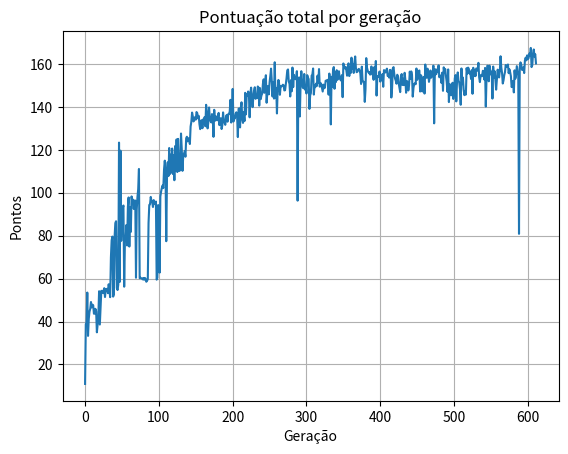
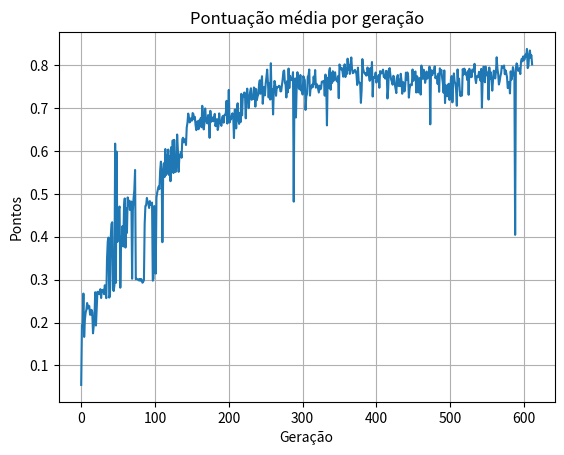
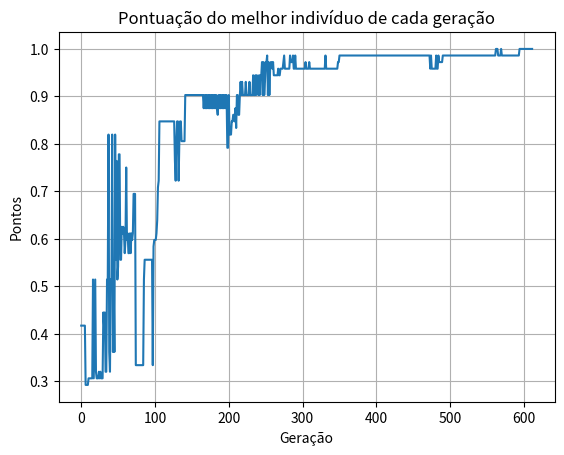
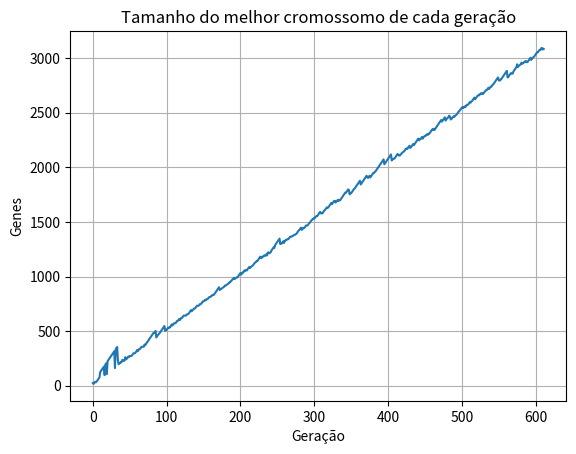

Here is the Python script that generated these plots, in order:
import numpy as np;
import matplotlib.pyplot as plt

score_total = [10.944453, 38.694443, 39.777798, 53.500072, 33.31945, 41.26392, 44.611153, 45.93058, 49.097263, 46.569466, 47.861145, 47.638924, 43.652782, 43.666668, 45.930576, 44.805576, 34.98608, 38.527763, 42.819447, 54.12506, 38.611137, 46.236145, 54.3473, 53.500088, 54.375103, 53.2362, 55.541775, 51.43064, 55.069553, 54.34732, 55.291763, 53.222324, 57.36119, 54.388992, 51.361202, 69.86113, 77.83327, 79.56923, 51.597298, 52.611202, 79.4166, 85.90265, 86.73592, 55.611137, 54.68058, 57.12495, 123.361084, 58.486076, 119.61104, 77.58328, 90.527626, 92.79156, 94.05546, 56.23622, 77.25006, 78.87488, 84.98599, 75.44434, 93.43054, 97.81956, 74.93043, 93.36111, 81.7777, 98.2917, 95.66676, 96.81936, 92.444496, 96.3195, 96.375015, 60.40272, 92.263916, 98.04162, 101.73589, 111.08311, 60.16663, 60.41661, 60.194386, 60.055496, 59.652718, 60.277718, 59.472164, 60.305496, 59.95827, 58.541615, 59.02773, 59.736046, 85.916534, 94.361015, 94.59726, 98.0557, 96.08347, 95.6529, 93.37511, 96.58344, 94.75014, 94.958435, 95.9168, 59.513836, 60.430508, 94.27781, 84.86101, 62.7916, 98.26387, 100.55551, 102.20825, 103.38878, 102.19434, 110.84715, 114.95829, 110.76385, 77.43041, 107.055405, 114.19429, 107.77773, 120.84711, 108.72205, 117.76373, 109.45826, 120.5971, 108.73609, 117.54146, 105.83326, 121.736046, 110.0833, 124.86096, 109.65272, 125.097084, 112.65271, 110.1527, 113.36111, 127.59706, 120.513695, 110.20825, 116.91671, 118.22212, 119.37492, 116.77769, 125.38889, 126.09718, 123.93054, 124.90267, 125.51388, 122.708336, 130.86107, 133.08327, 137.34718, 135.6111, 133.22221, 134.1527, 135.23605, 134.04155, 137.5971, 137.11096, 134.6249, 135.84721, 131.94443, 129.6388, 133.55548, 133.8055, 130.06935, 134.18057, 132.12497, 135.27779, 130.986, 140.97217, 137.611, 129.98605, 132.72214, 139.73605, 134.99994, 133.45828, 132.74992, 136.65274, 135.01381, 126.05549, 138.63884, 133.51384, 135.52774, 135.48608, 133.7361, 135.40273, 137.20833, 131.49986, 133.72214, 134.76373, 129.69435, 131.50002, 137.43045, 133.5418, 132.56927, 131.63899, 135.5416, 136.2779, 133.111, 136.62509, 136.69441, 137.81943, 143.29152, 132.70818, 136.51378, 148.37502, 133.1665, 134.98595, 134.5832, 136.79147, 137.48592, 135.99983, 125.94446, 139.1387, 139.26385, 130.44455, 139.47209, 142.13884, 134.19461, 132.54181, 137.58324, 133.37512, 146.55556, 136.51398, 145.73608, 145.09715, 147.18048, 145.98607, 135.13895, 146.40273, 148.97215, 144.6111, 139.88892, 144.56958, 147.66666, 149.13882, 143.77774, 145.22223, 144.0557, 149.51384, 149.08327, 140.58331, 148.76384, 143.6112, 145.33333, 146.16661, 150.83344, 152.8472, 146.58339, 151.44446, 154.75003, 141.93051, 146.70818, 149.76366, 145.84708, 151.38904, 154.34727, 157.83325, 152.04156, 144.83339, 151.4443, 143.8749, 160.7917, 144.37498, 148.72215, 136.94426, 148.63892, 152.55556, 150.54158, 145.63884, 149.6111, 149.61102, 149.69447, 150.33308, 150.09703, 147.66647, 147.76385, 150.68054, 153.37492, 157.01375, 157.4444, 151.83307, 150.7498, 144.86105, 152.45833, 147.26389, 158.33333, 149.20827, 154.94435, 153.34717, 153.08328, 152.81938, 156.63885, 96.31941, 152.56938, 153.73601, 135.52773, 150.15259, 156.62488, 151.93057, 148.99998, 148.68054, 155.3333, 148.05554, 149.84724, 146.23615, 154.79166, 153.6805, 152.9444, 139.06932, 145.375, 146.45836, 154.58331, 155.06941, 157.88892, 145.73608, 150.0, 149.18056, 150.86105, 149.70834, 154.56941, 151.04169, 157.62502, 149.43056, 151.16663, 150.58334, 148.7917, 147.16669, 150.36115, 148.66667, 148.97223, 152.20828, 152.0, 152.47215, 152.62498, 145.69449, 155.5278, 151.26389, 131.84729, 154.0139, 149.26385, 157.12502, 158.55557, 148.44449, 156.11107, 151.61113, 157.0833, 152.63887, 154.1389, 156.59721, 153.31938, 152.66667, 152.24997, 154.80551, 144.52773, 160.22232, 158.83345, 157.93074, 158.63905, 157.13907, 154.54185, 158.48631, 160.29181, 154.36124, 158.44458, 155.778, 162.93073, 157.75018, 160.04185, 155.81964, 160.75018, 163.50017, 158.09738, 156.16684, 156.38904, 157.34738, 157.7085, 156.97237, 155.63905, 150.68071, 158.75017, 152.30573, 151.6251, 151.68073, 142.33342, 148.27788, 162.72246, 158.29182, 156.86128, 155.98622, 156.23628, 155.09738, 155.12512, 158.83345, 156.54182, 154.88899, 152.61127, 158.55571, 153.37514, 161.3752, 145.2779, 153.95851, 154.44458, 154.02795, 156.47237, 151.77795, 153.15291, 152.94458, 155.2779, 149.37514, 157.12521, 156.9446, 156.02795, 156.80574, 157.8335, 154.41682, 154.7918, 153.6391, 157.25017, 157.15294, 144.37509, 148.79175, 157.95853, 158.52792, 155.22238, 153.20845, 152.26404, 150.8057, 154.98627, 154.11127, 150.88902, 148.86113, 146.88896, 154.1529, 155.31956, 150.2362, 153.1252, 150.13905, 155.88907, 152.7085, 146.59735, 152.11122, 151.25012, 147.65292, 149.9585, 156.43073, 153.13904, 156.51404, 155.00012, 144.79178, 148.86122, 150.68076, 151.014, 150.5418, 157.88905, 152.58345, 154.18065, 156.62518, 156.97234, 147.1668, 154.77792, 154.1668, 147.18068, 152.47235, 153.95847, 146.20845, 159.7363, 154.16676, 153.52795, 157.80566, 156.22244, 151.66681, 153.73624, 156.9446, 153.62518, 155.7502, 155.5418, 159.22244, 132.33336, 157.62508, 155.1944, 155.3194, 157.51382, 156.25, 159.34717, 153.7916, 154.5973, 154.51384, 151.12497, 155.9445, 147.48608, 158.4305, 155.95825, 157.65282, 154.30548, 151.69441, 147.08325, 157.45839, 142.25008, 150.43065, 150.38899, 145.4029, 150.34737, 151.25006, 143.70848, 146.43063, 153.34735, 154.80568, 142.5695, 151.86128, 156.05574, 152.31956, 151.37515, 148.22237, 140.98616, 157.91684, 150.59735, 153.66678, 147.97237, 145.47221, 147.38898, 145.75015, 158.05576, 155.5418, 158.30571, 157.65294, 155.56963, 156.09738, 153.014, 157.13904, 146.11122, 158.22235, 154.34737, 157.13913, 154.3196, 157.91687, 157.77797, 156.86127, 160.52795, 153.77798, 151.5556, 154.62523, 154.93074, 154.27791, 156.80566, 156.55571, 152.73627, 158.15292, 140.13904, 153.56956, 159.16682, 159.12514, 151.93073, 159.22234, 157.13908, 155.08348, 156.45844, 143.87509, 158.80571, 153.5557, 156.61124, 152.70848, 148.02786, 152.59732, 157.34738, 156.41678, 153.72237, 156.77791, 163.58347, 158.31956, 155.86125, 150.9029, 152.3472, 154.73611, 156.20845, 159.52794, 158.59734, 158.79181, 159.76407, 155.70848, 157.52791, 156.15292, 154.31964, 149.2224, 149.93071, 152.0973, 146.75008, 157.0279, 153.1529, 154.70847, 158.98627, 156.91685, 154.65294, 80.861115, 158.5415, 160.73627, 159.84737, 157.26405, 157.36127, 158.41676, 155.764, 161.6528, 162.94441, 161.68048, 163.99994, 162.22221, 162.75, 164.86111, 163.7639, 167.47224, 158.52771, 159.47217, 164.88884, 166.74991, 163.44443, 164.54166, 160.23604]
score_average = [0.054722264, 0.1934722, 0.19888899, 0.26750037, 0.16659725, 0.2063196, 0.22305577, 0.2296529, 0.24548632, 0.23284733, 0.23930572, 0.23819461, 0.21826391, 0.21833333, 0.22965288, 0.22402789, 0.1749304, 0.19263881, 0.21409723, 0.2706253, 0.19305569, 0.23118073, 0.2717365, 0.26750043, 0.2718755, 0.266181, 0.2777089, 0.2571532, 0.27534777, 0.2717366, 0.27645883, 0.2661116, 0.28680596, 0.27194497, 0.25680602, 0.34930566, 0.38916633, 0.39784613, 0.2579865, 0.263056, 0.397083, 0.42951325, 0.4336796, 0.2780557, 0.2734029, 0.28562474, 0.61680543, 0.29243037, 0.5980552, 0.38791642, 0.45263812, 0.4639578, 0.47027728, 0.2811811, 0.38625032, 0.3943744, 0.42492998, 0.3772217, 0.4671527, 0.48909777, 0.37465215, 0.46680555, 0.40888852, 0.4914585, 0.47833383, 0.4840968, 0.4622225, 0.4815975, 0.48187506, 0.3020136, 0.46131957, 0.4902081, 0.50867945, 0.5554155, 0.30083314, 0.30208305, 0.30097193, 0.30027747, 0.29826358, 0.3013886, 0.2973608, 0.30152747, 0.29979137, 0.29270807, 0.29513866, 0.29868022, 0.4295827, 0.47180507, 0.4729863, 0.4902785, 0.48041737, 0.4782645, 0.46687552, 0.48291722, 0.47375068, 0.47479218, 0.479584, 0.2975692, 0.30215254, 0.47138906, 0.42430505, 0.313958, 0.49131936, 0.5027776, 0.5110413, 0.5169439, 0.5109717, 0.55423576, 0.57479143, 0.55381924, 0.38715208, 0.535277, 0.5709714, 0.5388887, 0.60423553, 0.5436103, 0.58881867, 0.5472913, 0.6029855, 0.5436804, 0.5877073, 0.5291663, 0.60868025, 0.55041647, 0.62430483, 0.5482636, 0.6254854, 0.56326354, 0.5507635, 0.56680554, 0.6379853, 0.60256845, 0.55104125, 0.5845835, 0.5911106, 0.5968746, 0.5838884, 0.6269445, 0.6304859, 0.6196527, 0.6245134, 0.6275694, 0.61354166, 0.65430534, 0.66541636, 0.6867359, 0.6780555, 0.66611105, 0.6707635, 0.67618024, 0.67020774, 0.68798554, 0.6855548, 0.6731245, 0.67923605, 0.65972215, 0.64819396, 0.6677774, 0.6690275, 0.65034676, 0.67090285, 0.66062486, 0.6763889, 0.65492994, 0.70486087, 0.688055, 0.64993024, 0.6636107, 0.6986803, 0.6749997, 0.6672914, 0.66374964, 0.6832637, 0.67506903, 0.63027745, 0.6931942, 0.6675692, 0.6776387, 0.6774304, 0.6686805, 0.67701364, 0.68604165, 0.6574993, 0.6686107, 0.67381865, 0.6484718, 0.6575001, 0.68715227, 0.667709, 0.6628464, 0.65819496, 0.67770797, 0.68138945, 0.66555494, 0.68312544, 0.68347204, 0.68909717, 0.7164576, 0.6635409, 0.6825689, 0.74187505, 0.6658325, 0.67492974, 0.67291605, 0.68395734, 0.6874296, 0.6799992, 0.6297223, 0.6956935, 0.6963193, 0.65222275, 0.69736046, 0.7106942, 0.67097306, 0.66270906, 0.68791616, 0.6668756, 0.7327778, 0.68256986, 0.72868043, 0.72548574, 0.7359024, 0.72993034, 0.6756947, 0.73201364, 0.74486077, 0.7230555, 0.6994446, 0.7228479, 0.7383333, 0.7456941, 0.7188887, 0.7261112, 0.7202785, 0.7475692, 0.74541634, 0.70291656, 0.7438192, 0.718056, 0.7266666, 0.73083305, 0.7541672, 0.764236, 0.73291695, 0.7572223, 0.7737501, 0.70965254, 0.7335409, 0.7488183, 0.7292354, 0.7569452, 0.7717364, 0.7891663, 0.76020783, 0.7241669, 0.7572215, 0.7193745, 0.80395854, 0.72187495, 0.74361074, 0.6847213, 0.7431946, 0.7627778, 0.7527079, 0.7281942, 0.7480555, 0.7480551, 0.7484724, 0.7516654, 0.7504852, 0.7383324, 0.7388193, 0.7534027, 0.7668746, 0.78506875, 0.78722197, 0.75916535, 0.753749, 0.7243053, 0.76229167, 0.7363194, 0.7916666, 0.74604136, 0.77472174, 0.76673585, 0.7654164, 0.7640969, 0.7831943, 0.48159707, 0.7628469, 0.76868004, 0.67763865, 0.75076294, 0.7831244, 0.75965285, 0.74499995, 0.7434027, 0.77666646, 0.7402777, 0.7492362, 0.7311807, 0.77395827, 0.76840246, 0.764722, 0.6953466, 0.726875, 0.7322918, 0.77291656, 0.77534705, 0.78944457, 0.72868043, 0.75, 0.7459028, 0.75430524, 0.7485417, 0.77284706, 0.75520843, 0.7881251, 0.7471528, 0.75583315, 0.7529167, 0.74395853, 0.7358334, 0.7518057, 0.74333334, 0.7448611, 0.7610414, 0.76, 0.76236075, 0.76312494, 0.7284725, 0.77763903, 0.7563194, 0.65923643, 0.7700695, 0.7463193, 0.7856251, 0.79277784, 0.7422224, 0.78055537, 0.7580556, 0.7854165, 0.7631943, 0.7706945, 0.78298604, 0.7665969, 0.7633334, 0.76124984, 0.7740276, 0.7226386, 0.8011116, 0.7941673, 0.7896537, 0.79319525, 0.7856953, 0.77270925, 0.7924316, 0.8014591, 0.7718062, 0.7922229, 0.77889, 0.81465364, 0.7887509, 0.8002093, 0.7790982, 0.80375093, 0.8175008, 0.79048693, 0.7808342, 0.78194517, 0.7867369, 0.7885425, 0.7848618, 0.77819526, 0.75340354, 0.7937508, 0.7615286, 0.75812554, 0.7584036, 0.7116671, 0.7413894, 0.8136123, 0.79145914, 0.7843064, 0.7799311, 0.7811814, 0.7754869, 0.7756256, 0.7941673, 0.7827091, 0.77444494, 0.76305634, 0.79277855, 0.7668757, 0.806876, 0.72638947, 0.76979256, 0.7722229, 0.77013975, 0.7823618, 0.7588898, 0.76576453, 0.7647229, 0.7763895, 0.7468757, 0.78562605, 0.784723, 0.78013974, 0.7840287, 0.78916746, 0.7720841, 0.773959, 0.7681955, 0.7862508, 0.7857647, 0.7218754, 0.7439587, 0.78979266, 0.7926396, 0.7761119, 0.76604223, 0.7613202, 0.7540285, 0.7749313, 0.77055633, 0.75444514, 0.7443057, 0.7344448, 0.77076447, 0.7765978, 0.751181, 0.765626, 0.7506953, 0.77944535, 0.7635425, 0.73298675, 0.7605561, 0.7562506, 0.7382646, 0.74979246, 0.7821536, 0.7656952, 0.7825702, 0.77500063, 0.7239589, 0.7443061, 0.7534038, 0.75507003, 0.752709, 0.7894453, 0.7629173, 0.7709032, 0.78312594, 0.7848617, 0.73583394, 0.7738896, 0.77083397, 0.7359034, 0.76236176, 0.7697923, 0.73104227, 0.7986815, 0.7708338, 0.76763976, 0.78902835, 0.7811122, 0.75833404, 0.76868117, 0.784723, 0.7681259, 0.778751, 0.77770895, 0.79611224, 0.6616668, 0.7881254, 0.775972, 0.77659696, 0.7875691, 0.78125, 0.7967358, 0.768958, 0.77298653, 0.7725692, 0.75562483, 0.7797225, 0.7374304, 0.79215246, 0.77979124, 0.7882641, 0.7715274, 0.7584721, 0.73541623, 0.78729194, 0.71125036, 0.7521532, 0.75194496, 0.7270145, 0.7517368, 0.7562503, 0.7185424, 0.7321532, 0.76673675, 0.7740284, 0.71284753, 0.75930643, 0.7802787, 0.7615978, 0.75687575, 0.7411118, 0.7049308, 0.7895842, 0.7529867, 0.7683339, 0.73986185, 0.7273611, 0.7369449, 0.72875077, 0.7902788, 0.77770895, 0.7915285, 0.7882647, 0.7778481, 0.7804869, 0.76507, 0.7856952, 0.73055613, 0.79111177, 0.77173686, 0.7856957, 0.771598, 0.78958434, 0.7888898, 0.78430635, 0.8026398, 0.7688899, 0.757778, 0.7731261, 0.7746537, 0.77138954, 0.7840283, 0.78277856, 0.76368135, 0.79076463, 0.7006952, 0.76784784, 0.7958341, 0.7956257, 0.7596536, 0.7961117, 0.78569543, 0.7754174, 0.7822922, 0.71937543, 0.7940285, 0.76777846, 0.7830562, 0.7635424, 0.7401393, 0.7629866, 0.7867369, 0.78208387, 0.76861185, 0.78388953, 0.81791735, 0.79159784, 0.77930623, 0.75451446, 0.761736, 0.77368057, 0.7810423, 0.79763967, 0.7929867, 0.793959, 0.7988203, 0.7785424, 0.78763956, 0.78076464, 0.7715982, 0.746112, 0.7496536, 0.76048654, 0.7337504, 0.78513944, 0.7657645, 0.77354234, 0.79493135, 0.7845843, 0.7732647, 0.40430558, 0.7927075, 0.8036813, 0.79923683, 0.78632027, 0.78680634, 0.7920838, 0.77882004, 0.808264, 0.81472206, 0.8084024, 0.8199997, 0.8111111, 0.81375, 0.8243056, 0.8188195, 0.8373612, 0.79263854, 0.79736084, 0.8244442, 0.83374953, 0.8172221, 0.8227083, 0.8011802]
score_top1 = [0.41666666, 0.41666666, 0.41666666, 0.41666666, 0.41666666, 0.41666666, 0.29166666, 0.29166666, 0.29166666, 0.29166666, 0.30555555, 0.30555555, 0.30555555, 0.30555555, 0.30555555, 0.30555555, 0.5138889, 0.30555555, 0.41666666, 0.5138889, 0.31944445, 0.30555555, 0.30555555, 0.30555555, 0.31944445, 0.30555555, 0.31944445, 0.30555555, 0.30555555, 0.30555555, 0.44444445, 0.41666666, 0.44444445, 0.31944445, 0.31944445, 0.5138889, 0.5138889, 0.8194444, 0.3611111, 0.31944445, 0.5138889, 0.5138889, 0.8194444, 0.3611111, 0.5138889, 0.3611111, 0.8194444, 0.5555556, 0.7638889, 0.5138889, 0.5416667, 0.7777778, 0.7777778, 0.5555556, 0.5555556, 0.625, 0.6111111, 0.625, 0.6111111, 0.5694444, 0.5972222, 0.75, 0.5972222, 0.6111111, 0.5694444, 0.5694444, 0.6111111, 0.5694444, 0.6111111, 0.5972222, 0.6111111, 0.6944444, 0.6944444, 0.6944444, 0.33333334, 0.33333334, 0.33333334, 0.33333334, 0.33333334, 0.33333334, 0.33333334, 0.33333334, 0.33333334, 0.33333334, 0.33333334, 0.5138889, 0.5555556, 0.5555556, 0.5555556, 0.5555556, 0.5555556, 0.5555556, 0.5555556, 0.5555556, 0.5555556, 0.5555556, 0.5555556, 0.33333334, 0.5833333, 0.5972222, 0.5972222, 0.5972222, 0.6111111, 0.6388889, 0.7083333, 0.7222222, 0.8472222, 0.8472222, 0.8472222, 0.8472222, 0.8472222, 0.8472222, 0.8472222, 0.8472222, 0.8472222, 0.8472222, 0.8472222, 0.8472222, 0.8472222, 0.8472222, 0.8472222, 0.8472222, 0.8472222, 0.8472222, 0.8472222, 0.8472222, 0.8472222, 0.7638889, 0.7222222, 0.8055556, 0.8472222, 0.8472222, 0.7222222, 0.8055556, 0.8472222, 0.8472222, 0.8055556, 0.8055556, 0.8055556, 0.8055556, 0.8055556, 0.9027778, 0.9027778, 0.9027778, 0.9027778, 0.9027778, 0.9027778, 0.9027778, 0.9027778, 0.9027778, 0.9027778, 0.9027778, 0.9027778, 0.9027778, 0.9027778, 0.9027778, 0.9027778, 0.9027778, 0.9027778, 0.9027778, 0.9027778, 0.9027778, 0.9027778, 0.9027778, 0.9027778, 0.9027778, 0.875, 0.9027778, 0.875, 0.9027778, 0.875, 0.9027778, 0.875, 0.9027778, 0.875, 0.9027778, 0.875, 0.9027778, 0.875, 0.9027778, 0.875, 0.9027778, 0.875, 0.9027778, 0.875, 0.8611111, 0.9027778, 0.875, 0.9027778, 0.875, 0.9027778, 0.875, 0.9027778, 0.875, 0.9027778, 0.875, 0.9027778, 0.9027778, 0.7916667, 0.7916667, 0.9027778, 0.8194444, 0.8194444, 0.8194444, 0.8472222, 0.8472222, 0.8611111, 0.8611111, 0.8472222, 0.875, 0.8333333, 0.9027778, 0.9027778, 0.8611111, 0.8611111, 0.9027778, 0.9305556, 0.9027778, 0.9305556, 0.9027778, 0.9027778, 0.9027778, 0.9027778, 0.9305556, 0.9027778, 0.9027778, 0.9027778, 0.9027778, 0.9305556, 0.9027778, 0.9027778, 0.9027778, 0.9027778, 0.9444444, 0.9027778, 0.9027778, 0.9444444, 0.9027778, 0.9444444, 0.9305556, 0.9027778, 0.9444444, 0.9027778, 0.9444444, 0.9444444, 0.9722222, 0.9027778, 0.9722222, 0.9027778, 0.9305556, 0.9722222, 0.9722222, 0.9861111, 0.9027778, 0.9722222, 0.9027778, 0.9583333, 0.9722222, 0.9722222, 0.9583333, 0.9722222, 0.9444444, 0.9444444, 0.9444444, 0.9444444, 0.9444444, 0.9444444, 0.9583333, 0.9444444, 0.9444444, 0.9583333, 0.9583333, 0.9583333, 0.9583333, 0.9722222, 0.9861111, 0.9583333, 0.9583333, 0.9583333, 0.9583333, 0.9583333, 0.9583333, 0.9583333, 0.9861111, 0.9722222, 0.9722222, 0.9722222, 0.9861111, 0.9583333, 0.9583333, 0.9861111, 0.9583333, 0.9583333, 0.9583333, 0.9583333, 0.9583333, 0.9583333, 0.9583333, 0.9583333, 0.9583333, 0.9583333, 0.9583333, 0.9583333, 0.9583333, 0.9722222, 0.9583333, 0.9583333, 0.9583333, 0.9583333, 0.9722222, 0.9583333, 0.9583333, 0.9583333, 0.9583333, 0.9583333, 0.9583333, 0.9583333, 0.9583333, 0.9583333, 0.9583333, 0.9583333, 0.9583333, 0.9583333, 0.9583333, 0.9583333, 0.9583333, 0.9583333, 0.9583333, 0.9583333, 0.9583333, 0.9583333, 0.9861111, 0.9583333, 0.9583333, 0.9583333, 0.9583333, 0.9583333, 0.9583333, 0.9583333, 0.9583333, 0.9583333, 0.9583333, 0.9583333, 0.9583333, 0.9583333, 0.9583333, 0.9583333, 0.9583333, 0.9722222, 0.9722222, 0.9861111, 0.9861111, 0.9861111, 0.9861111, 0.9861111, 0.9861111, 0.9861111, 0.9861111, 0.9861111, 0.9861111, 0.9861111, 0.9861111, 0.9861111, 0.9861111, 0.9861111, 0.9861111, 0.9861111, 0.9861111, 0.9861111, 0.9861111, 0.9861111, 0.9861111, 0.9861111, 0.9861111, 0.9861111, 0.9861111, 0.9861111, 0.9861111, 0.9861111, 0.9861111, 0.9861111, 0.9861111, 0.9861111, 0.9861111, 0.9861111, 0.9861111, 0.9861111, 0.9861111, 0.9861111, 0.9861111, 0.9861111, 0.9861111, 0.9861111, 0.9861111, 0.9861111, 0.9861111, 0.9861111, 0.9861111, 0.9861111, 0.9861111, 0.9861111, 0.9861111, 0.9861111, 0.9861111, 0.9861111, 0.9861111, 0.9861111, 0.9861111, 0.9861111, 0.9861111, 0.9861111, 0.9861111, 0.9861111, 0.9861111, 0.9861111, 0.9861111, 0.9861111, 0.9861111, 0.9861111, 0.9861111, 0.9861111, 0.9861111, 0.9861111, 0.9861111, 0.9861111, 0.9861111, 0.9861111, 0.9861111, 0.9861111, 0.9861111, 0.9861111, 0.9861111, 0.9861111, 0.9861111, 0.9861111, 0.9861111, 0.9861111, 0.9861111, 0.9861111, 0.9861111, 0.9861111, 0.9861111, 0.9861111, 0.9861111, 0.9861111, 0.9861111, 0.9861111, 0.9861111, 0.9861111, 0.9861111, 0.9861111, 0.9861111, 0.9861111, 0.9861111, 0.9861111, 0.9861111, 0.9861111, 0.9861111, 0.9861111, 0.9861111, 0.9861111, 0.9861111, 0.9861111, 0.9861111, 0.9861111, 0.9861111, 0.9861111, 0.9861111, 0.9861111, 0.9861111, 0.9861111, 0.9861111, 0.9861111, 0.9583333, 0.9861111, 0.9583333, 0.9583333, 0.9583333, 0.9583333, 0.9583333, 0.9583333, 0.9861111, 0.9583333, 0.9583333, 0.9861111, 0.9722222, 0.9722222, 0.9722222, 0.9722222, 0.9722222, 0.9861111, 0.9861111, 0.9861111, 0.9861111, 0.9861111, 0.9861111, 0.9861111, 0.9861111, 0.9861111, 0.9861111, 0.9861111, 0.9861111, 0.9861111, 0.9861111, 0.9861111, 0.9861111, 0.9861111, 0.9861111, 0.9861111, 0.9861111, 0.9861111, 0.9861111, 0.9861111, 0.9861111, 0.9861111, 0.9861111, 0.9861111, 0.9861111, 0.9861111, 0.9861111, 0.9861111, 0.9861111, 0.9861111, 0.9861111, 0.9861111, 0.9861111, 0.9861111, 0.9861111, 0.9861111, 0.9861111, 0.9861111, 0.9861111, 0.9861111, 0.9861111, 0.9861111, 0.9861111, 0.9861111, 0.9861111, 0.9861111, 0.9861111, 0.9861111, 0.9861111, 0.9861111, 0.9861111, 0.9861111, 0.9861111, 0.9861111, 0.9861111, 0.9861111, 0.9861111, 0.9861111, 0.9861111, 0.9861111, 0.9861111, 0.9861111, 0.9861111, 0.9861111, 0.9861111, 0.9861111, 0.9861111, 0.9861111, 0.9861111, 1.0, 1.0, 1.0, 0.9861111, 0.9861111, 0.9861111, 0.9861111, 1.0, 0.9861111, 0.9861111, 0.9861111, 0.9861111, 0.9861111, 0.9861111, 0.9861111, 0.9861111, 0.9861111, 0.9861111, 0.9861111, 0.9861111, 0.9861111, 0.9861111, 0.9861111, 0.9861111, 0.9861111, 0.9861111, 0.9861111, 0.9861111, 0.9861111, 0.9861111, 0.9861111, 0.9861111, 1.0, 1.0, 1.0, 1.0, 1.0, 1.0, 1.0, 1.0, 1.0, 1.0, 1.0, 1.0, 1.0, 1.0, 1.0, 1.0, 1.0, 1.0]
numDNA = [25, 17, 27, 37, 32, 37, 47, 57, 67, 77, 125, 135, 145, 155, 165, 175, 97, 195, 205, 107, 225, 235, 245, 255, 265, 275, 285, 295, 305, 315, 162, 335, 345, 355, 232, 197, 207, 207, 217, 217, 237, 232, 227, 232, 262, 242, 247, 257, 267, 262, 272, 272, 272, 277, 287, 297, 297, 297, 307, 312, 327, 317, 327, 337, 337, 347, 357, 357, 357, 357, 377, 372, 382, 392, 402, 412, 422, 432, 442, 452, 462, 472, 482, 482, 492, 502, 442, 452, 462, 472, 477, 487, 497, 507, 517, 527, 537, 547, 502, 512, 512, 522, 532, 527, 537, 537, 552, 562, 552, 562, 572, 572, 572, 582, 592, 592, 602, 612, 602, 612, 622, 622, 632, 642, 642, 642, 642, 652, 652, 657, 662, 672, 682, 692, 682, 692, 697, 707, 707, 712, 722, 732, 732, 732, 737, 747, 747, 752, 762, 772, 772, 777, 787, 782, 792, 792, 797, 807, 812, 812, 817, 827, 827, 832, 832, 842, 852, 862, 872, 882, 892, 902, 877, 882, 887, 892, 897, 902, 907, 917, 917, 922, 927, 932, 937, 947, 947, 957, 962, 972, 977, 987, 977, 982, 987, 992, 992, 1002, 1012, 1022, 1032, 1017, 1027, 1037, 1037, 1052, 1057, 1052, 1057, 1057, 1072, 1077, 1087, 1077, 1087, 1092, 1097, 1102, 1112, 1122, 1127, 1132, 1142, 1142, 1152, 1162, 1172, 1182, 1167, 1172, 1182, 1182, 1192, 1187, 1197, 1202, 1192, 1217, 1222, 1212, 1217, 1222, 1237, 1247, 1257, 1267, 1262, 1287, 1297, 1307, 1317, 1327, 1337, 1347, 1297, 1307, 1302, 1312, 1322, 1307, 1327, 1327, 1337, 1337, 1342, 1342, 1352, 1362, 1362, 1367, 1367, 1372, 1377, 1382, 1382, 1387, 1392, 1402, 1412, 1422, 1427, 1437, 1447, 1427, 1432, 1447, 1442, 1447, 1457, 1467, 1467, 1467, 1477, 1487, 1492, 1502, 1512, 1517, 1527, 1527, 1537, 1537, 1547, 1552, 1552, 1562, 1572, 1582, 1592, 1577, 1582, 1577, 1587, 1597, 1607, 1612, 1622, 1632, 1627, 1632, 1642, 1652, 1662, 1672, 1662, 1672, 1682, 1692, 1692, 1677, 1687, 1692, 1702, 1692, 1702, 1697, 1707, 1717, 1727, 1737, 1747, 1757, 1767, 1767, 1777, 1787, 1797, 1792, 1752, 1762, 1762, 1772, 1782, 1792, 1802, 1807, 1817, 1827, 1837, 1847, 1857, 1867, 1877, 1842, 1852, 1862, 1872, 1882, 1892, 1902, 1912, 1922, 1907, 1902, 1912, 1922, 1907, 1917, 1927, 1937, 1947, 1947, 1957, 1962, 1972, 1982, 1992, 2002, 2012, 2022, 2032, 2042, 2052, 2062, 2072, 2027, 2037, 2047, 2057, 2067, 2077, 2087, 2097, 2107, 2117, 2062, 2072, 2077, 2077, 2082, 2092, 2102, 2112, 2122, 2112, 2107, 2107, 2117, 2122, 2132, 2137, 2142, 2147, 2157, 2167, 2172, 2167, 2177, 2187, 2197, 2177, 2182, 2192, 2202, 2212, 2202, 2212, 2222, 2232, 2242, 2252, 2262, 2247, 2257, 2257, 2267, 2277, 2262, 2272, 2282, 2287, 2287, 2297, 2302, 2297, 2307, 2307, 2317, 2327, 2337, 2347, 2342, 2352, 2342, 2352, 2362, 2372, 2382, 2392, 2402, 2412, 2422, 2432, 2417, 2427, 2437, 2447, 2457, 2427, 2437, 2447, 2452, 2462, 2472, 2462, 2437, 2442, 2452, 2457, 2467, 2462, 2472, 2477, 2482, 2492, 2502, 2512, 2517, 2527, 2537, 2542, 2552, 2542, 2547, 2557, 2552, 2562, 2572, 2572, 2577, 2587, 2597, 2592, 2602, 2607, 2617, 2627, 2637, 2622, 2632, 2642, 2652, 2657, 2657, 2667, 2667, 2677, 2672, 2677, 2672, 2682, 2692, 2697, 2707, 2707, 2717, 2727, 2717, 2727, 2737, 2737, 2747, 2757, 2762, 2772, 2782, 2792, 2802, 2812, 2822, 2797, 2792, 2802, 2802, 2812, 2822, 2832, 2842, 2852, 2862, 2872, 2882, 2822, 2827, 2837, 2847, 2857, 2862, 2857, 2857, 2877, 2887, 2897, 2907, 2917, 2942, 2917, 2927, 2932, 2937, 2947, 2957, 2947, 2952, 2957, 2967, 2962, 2972, 2962, 2962, 2972, 2982, 2992, 3002, 2982, 2992, 3002, 3007, 3012, 3022, 3032, 3042, 3052, 3052, 3062, 3072, 3072, 3082, 3092, 3077, 3087, 3082]
selectedGens = [0, 102, 204, 306, 408, 510, 611]

dna = [1,1,1,0,0,0,1,1,1,0,0,0,0,0,0,1,1,0,0,0,1,0,0,1,0,0,0,0,0,0,1,0,0,0,0,0,1,1,0,1,0,0,1,0,0,0,0,0,1,0,0,1,1,0,1,1,0,0,0,0,0,0,0,0,0,1,1,0,1,0,1,0,1,0,0,1,0,1,0,1,0,0,0,0,0,0,0,1,1,0,0,1,0,1,0,1,1,0,1,0,0,0,1,0,0,1,0,1,0,1,0,1,1,0,0,0,0,0,0,1,1,1,1,1,0,0,1,0,0,1,0,0,1,1,0,1,0,0,1,1,1,0,1,1,0,0,1,0,1,1,0,0,0,0,1,0,1,1,0,1,1,1,1,1,1,1,0,0,0,0,1,1,1,1,0,0,0,1,1,0,1,1,0,1,0,0,1,1,1,1,0,1,1,1,0,1,0,1,0,0,1,0,0,0,0,0,1,0,0,1,0,0,1,0,0,1,0,1,1,1,1,0,1,1,1,1,0,1,1,0,1,0,0,1,0,1,0,1,1,0,0,1,1,1,0,0,0,1,1,1,1,0,1,0,1,0,1,0,0,0,1,1,1,1,1,0,0,0,1,0,0,0,1,1,0,1,1,1,0,1,0,0,1,1,1,1,0,1,0,1,1,1,0,1,0,1,1,1,1,0,0,1,1,1,1,0,1,1,1,1,1,0,0,1,1,0,0,1,0,1,1,0,1,1,1,0,0,1,1,1,1,0,0,1,1,0,0,0,1,0,1,0,1,0,1,0,1,0,0,0,1,0,0,0,1,1,0,1,1,1,0,1,1,0,0,0,0,1,0,0,1,0,0,0,1,0,1,0,1,0,1,0,1,1,0,1,0,0,1,0,1,0,1,1,0,1,0,0,0,0,1,1,0,1,1,1,0,1,0,0,0,0,1,0,0,0,0,0,0,1,0,0,0,1,1,0,1,0,0,1,0,1,1,0,0,1,1,0,0,1,1,0,1,1,1,1,1,1,1,0,1,0,0,1,1,0,1,0,0,1,0,1,1,0,1,1,1,0,0,1,0,0,1,0,0,0,1,0,0,1,0,1,0,0,1,1,0,1,0,0,0,0,0,0,1,0,1,0,1,1,0,0,1,1,0,1,0,1,0,0,0,1,1,1,1,0,0,1,1,1,1,1,1,1,0,0,1,1,0,0,1,1,1,0,0,0,1,0,1,0,1,1,1,0,1,0,1,0,0,1,1,0,1,1,0,0,1,1,1,1,0,1,1,0,1,0,1,0,1,0,1,1,0,1,0,1,1,0,0,1,0,0,1,0,0,0,0,0,1,0,1,1,0,0,0,1,0,0,0,0,0,0,1,0,1,1,0,0,0,1,1,0,1,1,0,1,0,0,1,0,1,1,0,1,1,1,1,0,0,0,1,0,1,0,1,1,0,0,0,1,0,1,1,0,0,0,1,1,0,1,0,1,0,0,1,0,1,1,0,0,1,0,0,0,0,0,0,0,0,1,1,1,1,0,1,1,0,0,0,0,1,1,1,0,0,1,0,1,1,1,1,0,0,1,0,0,0,0,0,0,0,0,0,1,1,0,1,1,0,0,1,1,0,0,0,1,1,0,0,0,1,0,0,1,1,1,0,1,0,1,1,0,0,1,0,0,0,1,0,0,0,1,0,0,1,0,1,0,0,0,0,1,1,0,0,1,0,0,1,0,1,0,0,0,0,1,0,1,0,0,1,0,0,1,0,1,1,0,0,0,0,0,0,1,0,0,1,1,0,1,1,1,1,1,1,0,1,1,1,0,1,1,1,0,1,1,0,0,1,0,1,1,1,0,0,0,0,0,1,0,1,0,0,0,0,0,0,0,0,0,1,0,1,0,1,1,1,1,1,0,1,1,1,1,1,1,0,0,0,0,0,1,0,0,1,1,0,0,1,1,1,1,1,1,0,0,0,1,0,0,0,1,0,1,0,1,1,1,0,1,0,0,0,0,1,1,0,1,0,0,1,0,0,0,0,1,1,0,1,0,0,0,1,0,1,1,1,1,0,1,1,1,1,0,0,1,1,0,0,0,0,1,1,1,1,1,1,1,0,0,0,0,1,0,1,0,0,1,0,0,1,1,0,0,1,1,0,1,1,0,0,0,0,1,0,1,1,0,1,0,0,1,0,0,1,0,1,0,0,0,1,1,1,0,1,0,0,1,0,0,0,0,1,1,0,0,0,1,1,1,1,0,0,1,0,0,0,0,1,1,0,1,0,0,0,0,1,1,0,1,1,1,0,0,0,1,0,0,0,0,1,1,1,0,0,1,1,1,1,1,0,1,1,1,0,1,0,0,0,1,0,0,1,0,1,1,1,1,1,1,1,1,0,0,0,1,1,1,1,0,1,0,0,1,0,0,1,0,1,1,1,0,0,1,1,0,1,0,1,1,0,0,0,0,0,1,0,0,1,0,1,0,1,1,1,1,0,0,0,1,1,0,1,0,1,0,0,1,0,1,1,1,1,0,1,1,1,1,0,1,0,1,0,0,0,1,1,0,0,1,0,0,1,1,1,1,1,1,1,0,1,0,0,0,1,1,0,0,0,1,1,0,0,1,1,1,1,0,1,0,0,1,1,1,1,0,1,0,0,0,0,1,1,1,1,1,1,1,0,0,1,1,1,0,1,0,0,1,1,1,0,0,1,0,1,1,0,0,1,1,1,0,0,1,0,0,0,1,1,0,1,1,0,1,1,0,0,0,1,1,1,0,1,1,0,1,0,1,1,1,1,0,1,1,1,0,0,0,0,0,0,0,0,0,0,1,1,1,1,1,1,0,0,1,0,0,1,1,0,1,1,0,0,1,1,0,0,1,1,0,1,1,0,0,1,0,0,0,0,1,1,0,1,1,1,1,1,1,0,0,0,1,0,1,0,1,1,1,1,1,1,0,0,0,0,0,1,1,0,1,1,0,1,0,1,1,0,0,0,1,0,0,0,0,0,0,1,1,0,0,1,1,0,0,1,1,1,0,1,0,0,1,1,0,0,1,0,1,0,0,1,1,0,0,0,1,1,0,1,0,0,1,0,1,1,0,0,0,1,0,0,1,0,1,1,0,0,1,1,1,0,1,1,0,1,0,0,0,1,0,0,1,0,0,0,1,0,0,0,1,1,1,1,1,1,0,1,0,1,1,0,0,1,0,1,1,0,0,1,1,1,1,1,0,0,0,0,1,1,0,0,0,0,1,0,0,0,0,0,0,1,1,0,0,0,1,0,1,1,1,0,1,1,1,1,0,0,1,0,0,0,0,0,1,1,1,0,0,0,1,0,1,1,0,0,1,1,1,0,0,0,1,0,1,0,0,1,1,1,1,0,1,0,0,1,0,1,0,0,1,1,1,0,1,1,1,0,0,1,0,1,1,0,1,0,0,0,0,1,1,1,0,1,0,0,0,0,1,0,1,1,1,0,1,1,0,1,1,1,0,1,0,0,1,0,0,1,1,1,0,1,1,0,0,0,1,1,1,0,0,1,0,0,0,1,0,1,0,0,0,0,0,1,1,0,1,1,0,0,0,0,1,1,1,1,1,0,1,0,0,1,1,1,0,0,0,1,0,0,1,0,1,1,1,0,0,1,1,0,1,0,1,0,1,0,1,0,0,1,1,1,1,0,0,0,1,0,1,1,0,0,0,1,0,0,0,1,0,0,0,0,0,1,1,0,0,0,0,1,0,1,1,1,1,0,0,0,0,0,1,1,0,0,1,0,1,0,1,0,1,1,0,1,1,1,1,1,1,1,0,1,0,1,1,1,1,0,0,0,1,0,1,0,0,1,0,0,0,1,1,1,0,1,1,1,0,0,1,1,0,1,0,0,1,0,1,0,1,0,1,0,0,1,1,0,1,1,0,0,1,1,0,0,0,1,0,0,0,1,0,0,1,1,1,1,0,1,1,0,1,0,0,0,1,0,1,0,0,1,1,0,1,1,0,1,0,1,1,1,1,0,0,1,0,0,1,0,1,0,0,0,0,0,1,1,1,0,1,0,0,0,0,0,1,0,1,0,0,0,0,0,1,0,0,0,0,0,0,0,0,0,0,0,1,1,0,0,1,1,1,1,1,1,0,0,0,0,1,0,1,1,1,0,1,1,0,1,0,0,1,0,0,0,1,1,0,0,1,1,0,1,0,1,0,0,0,1,1,0,1,1,1,0,0,1,0,0,0,0,1,0,0,0,1,0,1,0,1,0,0,1,0,1,0,1,0,0,0,1,0,1,1,0,1,0,0,0,1,1,1,0,0,0,0,1,0,1,1,0,0,0,1,0,1,1,1,1,0,1,0,0,0,1,1,1,1,1,0,0,0,1,0,0,0,1,0,0,0,1,1,1,0,0,0,0,1,0,1,0,1,1,1,1,1,0,0,0,0,1,0,0,0,1,1,1,0,0,1,0,1,0,1,1,1,0,0,0,0,0,1,0,1,1,1,1,0,1,0,0,0,0,1,1,1,0,1,1,0,0,1,0,0,0,1,0,1,1,0,1,0,1,0,0,1,0,0,0,1,1,0,0,0,1,0,1,1,0,0,1,1,0,0,0,0,0,0,1,1,0,0,1,0,0,0,0,1,0,0,0,1,0,0,0,0,1,1,1,1,1,0,0,0,1,1,0,1,0,1,0,0,0,0,0,1,1,1,1,0,1,1,1,0,1,1,1,1,0,1,0,0,1,1,0,1,1,1,1,1,1,0,1,1,1,0,0,1,1,1,1,1,1,0,0,0,0,0,1,1,1,0,1,1,0,0,1,1,0,0,1,0,0,0,0,1,0,1,0,0,1,0,0,0,0,1,0,1,1,0,1,0,0,1,1,1,0,0,1,1,1,1,0,1,0,1,0,0,0,1,1,1,0,1,0,0,0,0,0,0,0,0,1,0,0,0,1,1,1,0,0,1,1,0,1,0,1,0,1,1,0,0,0,1,1,0,0,0,0,1,1,1,1,0,1,0,1,1,1,0,0,0,0,0,1,1,0,1,1,0,0,0,1,1,0,1,1,0,0,1,0,0,0,1,1,1,0,1,1,1,1,0,1,0,1,0,1,0,1,1,1,1,1,0,0,0,0,0,1,0,0,0,0,1,0,1,0,1,1,1,0,1,1,0,0,1,0,1,0,0,1,1,0,1,1,1,1,0,0,1,0,1,0,0,1,0,0,0,1,1,0,1,1,1,1,0,1,1,1,0,1,0,1,0,0,1,0,1,0,1,0,0,0,0,1,0,1,0,1,0,0,0,1,1,0,0,1,0,1,0,1,0,1,0,1,0,1,0,0,0,0,0,0,1,0,1,1,0,1,1,0,1,0,0,0,1,0,1,0,0,0,0,1,1,0,0,0,0,1,0,0,1,0,1,0,1,0,1,0,0,0,0,0,1,0,1,1,1,0,1,1,1,1,1,1,1,0,1,1,0,1,1,1,1,1,1,1,0,0,0,0,1,0,0,0,1,0,1,0,1,1,1,0,0,0,0,1,1,1,0,1,0,1,1,0,1,0,1,0,0,1,1,0,0,1,1,1,1,1,1,1,0,1,0,1,1,0,1,0,0,0,1,1,0,1,1,0,0,1,0,0,0,1,1,0,0,0,1,0,1,0,0,0,0,1,1,0,0,1,1,0,0,0,0,1,1,1,0,1,0,0,0,1,0,1,0,1,1,1,1,1,0,1,1,0,0,0,1,0,0,1,0,1,1,1,0,1,1,1,0,0,0,1,0,0,0,1,1,0,1,0,1,0,1,0,0,0,1,0,1,0,1,1,1,0,0,0,0,1,1,0,0,0,1,1,0,0,0,1,0,1,0,0,0,0,0,0,1,1,1,1,0,1,1,1,1,1,1,1,0,0,0,0,0,0,0,1,1,0,0,1,0,0,0,1,0,0,0,0,0,1,1,0,0,1,0,1,1,0,1,0,1,1,1,0,1,1,1,0,0,0,1,1,1,0,1,0,1,0,1,1,0,1,1,0,0,1,0,0,1,1,0,1,0,0,0,0,1,0,1,1,1,0,1,1,1,1,0,1,0,0,0,1,0,1,0,1,0,1,1,0,0,0,0,1,0,1,0,0,1,0,1,1,1,1,0,0,0,0,0,0,1,0,1,0,0,0,0,1,0,1,1,1,0,1,0,0,0,1,1,1,0,1,1,1,0,1,1,0,1,0,0,1,1,1,0,1,1,1,0,1,0,1,1,1,1,1,1,0,1,0,0,1,0,1,1,1,0,1,1,1,1,0,0,1,0,1,1,0,1,0,1,1,1,1,1,1,0,0,0,1,0,1,0,1,1,0,0,0,1,0,1,1,0,1,0,1,0,1,0,1,1,0,0,0,0,0,0,0,0,1,1,0,1,1,0,1,1,1,1,0,1,0,0,1,0,1,1,0,1,1,0,1,0,1,0,0,1,1,0,1,1,0,1,1,0,1,1,1,0,1,1,1,0,0,0,1,1,1,0,0,1,1,0,0,0,1,1,1,0,1,0,1,1,1,1,0,1,1,0,0,1,1,1,0,0,0,0,1,0,0,1,1,1,1,1,0,1,0,0,0,0,1,1,0,0,1,1,1,0,0,0,1,1,0,1,0,0,1,0,0,0,0,0,1,1,1,0,1,0,0,1,0,0,0,0,1,0,0,0,1,0,1,0,1,0,0,1,0,1,1,0,1,0,0,1,0,0,1,1,1,0,0,0,1,1,1,0,1,1,0,1,0,1,0,1,1,0,1,0,0,1,0,1,1,0,1,1,0,1,1,0,0,1,0,0,0,0,1,0,0,1,1,0,1,1,1,0,1,1,1,0,0,0,0,0,0,0,1,1,0,1,0,0,0,0,1,0,0,1,0,0,0,0,0,0,1,1,0,1,0,0,1,0,0,1,1,1,0,0,1,0,1,0,0,0,1,0,0,1,1,1,0,0]
print(len(dna))

plt.figure()
plt.plot(score_total)
plt.title('Pontuação total por geração')
plt.xlabel('Geração')
plt.ylabel('Pontos')
plt.grid(True)

plt.figure()
plt.plot(score_average)
plt.title('Pontuação média por geração')
plt.xlabel('Geração')
plt.ylabel('Pontos')
plt.grid(True)

plt.figure()
plt.plot(score_top1)
plt.title('Pontuação do melhor indivíduo de cada geração')
plt.xlabel('Geração')
plt.ylabel('Pontos')
plt.grid(True)

plt.figure()
plt.plot(numDNA)
plt.title('Tamanho do melhor cromossomo de cada geração')
plt.xlabel('Geração')
plt.ylabel('Genes')
plt.grid(True)

plt.show()
